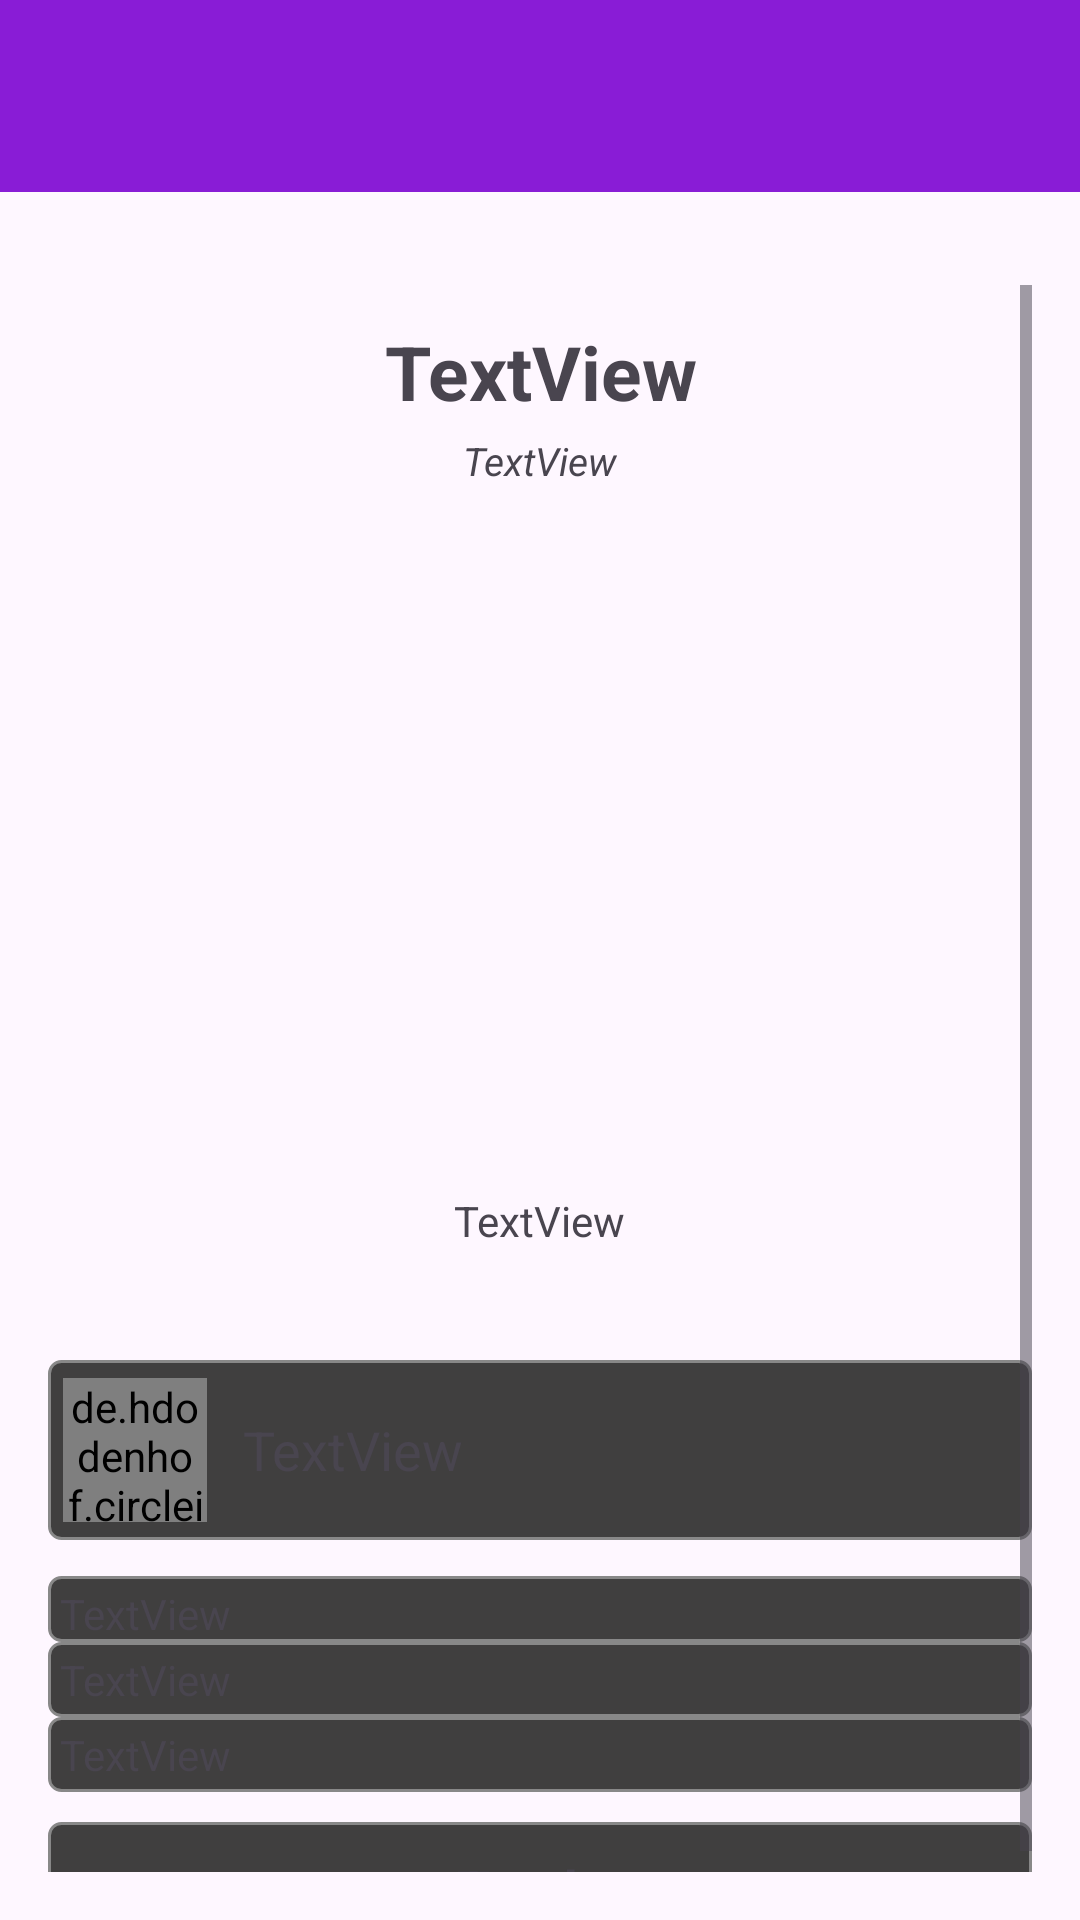

Write the Android layout XML for this screen, with the resource values it uses.
<!-- AndroidManifest.xml: application theme Theme.TPApiRest -->
<!-- res/layout/activity_album_details.xml -->
<?xml version="1.0" encoding="utf-8"?>
<LinearLayout xmlns:android="http://schemas.android.com/apk/res/android"
    xmlns:app="http://schemas.android.com/apk/res-auto"
    xmlns:tools="http://schemas.android.com/tools"
    android:id="@+id/main"
    android:layout_width="match_parent"
    android:layout_height="match_parent"
    android:orientation="vertical">

    <include
        android:id="@+id/toolbar"
        layout="@layout/primary_toolbar">
    </include>

<ScrollView
    android:layout_width="match_parent"
    android:layout_height="match_parent"
    android:padding="16dp">

    <LinearLayout
        android:orientation="vertical"
        android:layout_width="match_parent"
        android:layout_height="wrap_content">

        <TextView
            android:id="@+id/tvTituloAlbum"
            android:layout_width="wrap_content"
            android:layout_height="wrap_content"
            android:text="@string/textView"
            android:textSize="25sp"
            android:textStyle="bold"
            android:layout_gravity="center"
            android:layout_marginTop="12dp"
            android:layout_marginHorizontal="15dp"
            android:textAlignment="center"/>

        <TextView
            android:id="@+id/tvAnioTipo"
            android:layout_width="wrap_content"
            android:layout_height="wrap_content"
            android:text="@string/textView"
            android:layout_gravity="center"
            android:textSize="13sp"
            android:textStyle="italic"
            android:layout_marginTop="4dp"
            android:layout_marginBottom="8dp"/>

        <ImageView
            android:id="@+id/imgCoverAlbum"
            android:layout_width="220dp"
            android:layout_height="220dp"
            android:layout_gravity="center"
            android:scaleType="centerCrop"
            android:src="@drawable/placeholder" />

        <TextView
            android:id="@+id/tvTracksDuracion"
            android:layout_width="wrap_content"
            android:layout_height="wrap_content"
            android:text="@string/textView"
            android:textSize="14sp"
            android:layout_gravity="center"
            android:layout_marginTop="7dp"
            android:layout_marginBottom="25dp"/>

        <LinearLayout
            android:id="@+id/contenedorArtista"
            android:layout_width="match_parent"
            android:layout_height="60dp"
            android:orientation="horizontal"
            android:gravity="center_vertical"
            android:clickable="true"
            android:focusable="true"
            android:layout_marginTop="12dp"
            android:background="@drawable/bg_tv"
            android:padding="5dp">

            <de.hdodenhof.circleimageview.CircleImageView
                android:id="@+id/imgFotoArtista"
                android:layout_width="48dp"
                android:layout_height="48dp"
                app:civ_border_width="1dp"
                app:civ_border_color="@color/items" />

            <TextView
                android:id="@+id/tvNombreArtista"
                android:layout_width="wrap_content"
                android:layout_height="wrap_content"
                android:text="@string/textView"
                android:textSize="18sp"
                android:layout_marginStart="12dp" />
        </LinearLayout>

        <TextView
            android:id="@+id/tvGeneros"
            android:layout_width="match_parent"
            android:layout_height="wrap_content"
            android:text="@string/textView"
            android:layout_marginTop="12dp"
            android:paddingStart="4dp"
            android:paddingTop="3dp"
            android:background="@drawable/bg_tv"/>

        <TextView
            android:id="@+id/tvLabel"
            android:layout_width="match_parent"
            android:layout_height="25dp"
            android:text="@string/textView"
            android:paddingStart="4dp"
            android:paddingTop="3dp"
            android:background="@drawable/bg_tv"/>

        <TextView
            android:id="@+id/tvFans"
            android:layout_width="match_parent"
            android:layout_height="25dp"
            android:text="@string/textView"
            android:paddingStart="4dp"
            android:paddingTop="3dp"
            android:background="@drawable/bg_tv"/>

        <LinearLayout
            android:layout_width="match_parent"
            android:layout_height="match_parent"
            android:orientation="vertical"
            android:paddingTop="10dp"
            android:background="@drawable/bg_tv"
            android:layout_marginTop="10dp">

        <TextView
            android:layout_width="wrap_content"
            android:layout_height="wrap_content"
            android:text="@string/tracks"
            android:textSize="18sp"
            android:textStyle="bold"
            android:paddingBottom="5dp"
            android:layout_gravity="center"/>
            <View
                android:layout_width="match_parent"
                android:layout_height="1dp"
                android:background="@color/white"/>

        <androidx.recyclerview.widget.RecyclerView
            android:id="@+id/rvTracks"
            android:layout_width="match_parent"
            android:layout_height="wrap_content"
            android:background="@drawable/bg_rv"
            app:layoutManager="androidx.recyclerview.widget.LinearLayoutManager"
            tools:listitem="@layout/item_track"/>
    </LinearLayout>

    </LinearLayout>
</ScrollView>

</LinearLayout>
<!-- res/layout/primary_toolbar.xml (included above) -->
<?xml version="1.0" encoding="utf-8"?>
<androidx.appcompat.widget.Toolbar
    xmlns:android="http://schemas.android.com/apk/res/android"
    android:layout_width="match_parent"
    android:layout_height="wrap_content"
    xmlns:app="http://schemas.android.com/apk/res-auto"
    android:background="@color/purple"
    android:elevation="8dp"
    android:layout_marginBottom="15dp"
    android:theme="@style/ThemeOverlay.AppCompat.Dark"
    app:popupTheme="@style/ThemeOverlay.AppCompat.Light">

</androidx.appcompat.widget.Toolbar>
<!-- res/layout/item_track.xml (included above) -->
<?xml version="1.0" encoding="utf-8"?>
<LinearLayout xmlns:android="http://schemas.android.com/apk/res/android"
    xmlns:app="http://schemas.android.com/apk/res-auto"
    xmlns:tools="http://schemas.android.com/tools"
    android:layout_width="match_parent"
    android:layout_height="120dp"
    android:background="@drawable/item_background"
    android:layout_margin="3dp">

    <ImageView
        android:id="@+id/imgCover"
        android:src="@drawable/placeholder"
        android:layout_width="86dp"
        android:layout_height="86dp"
        android:padding="1dp"
        android:cropToPadding="true"
        android:layout_marginRight="15dp"
        android:layout_weight="0"
        android:background="@drawable/img_borde"
        android:contentDescription="@string/image"
        android:scaleType="centerCrop"
        tools:ignore="ImageContrastCheck"
        android:layout_gravity="center_vertical"/>

    <LinearLayout
        android:layout_width="match_parent"
        android:layout_height="match_parent"
        android:layout_weight="1"
        android:orientation="vertical"
        android:layout_marginTop="8dp">

        <TextView
            android:id="@+id/tvTitulo"
            android:layout_width="match_parent"
            android:layout_height="wrap_content"
            android:text="@string/textView"
            android:textSize="18sp"
            android:textColor="@color/black"
            android:textStyle="bold"
            android:maxLines="2"
            android:ellipsize="end"/>

        <LinearLayout
            android:layout_width="match_parent"
            android:layout_height="0dp"
            android:layout_weight="1"
            android:orientation="horizontal"
            android:layout_marginTop = "6dp">

            <TextView
                android:id="@+id/tvAutor"
                android:layout_width="0dp"
                android:layout_height="match_parent"
                android:layout_weight="1"
                android:text="@string/textView"
                android:textSize="15sp"
                android:textColor="@color/black"/>

            <TextView
                android:id="@+id/tvDuracion"
                android:layout_width="wrap_content"
                android:layout_height="match_parent"
                android:text="@string/textView"
                android:textSize="15sp"
                android:textColor="@color/black"/>

        </LinearLayout>
    </LinearLayout>

    <ImageView
        android:id="@+id/imgFavorito"
        android:layout_width="21dp"
        android:layout_height="21dp"
        android:layout_gravity="center"
        android:layout_marginLeft="10dp"
        android:layout_marginRight="5dp"
        android:layout_weight="0"
        android:contentDescription="@string/image_action"
        tools:ignore="ImageContrastCheck" />
</LinearLayout>
<!-- resources referenced by this layout -->
<resources>
  <color name="black">#FF000000</color>
  <color name="items">#2E2E2E</color>
  <color name="purple">#891cd6</color>
  <color name="white">#FFFFFFFF</color>
  <!-- drawable bg_rv (drawable) -->
  <?xml version="1.0" encoding="utf-8"?>
  <shape xmlns:android="http://schemas.android.com/apk/res/android">
      <solid android:color="@color/items" />
      <stroke android:width="1dp" android:color="#888888" />
      <corners android:radius="4dp" />
  </shape>
  <!-- drawable bg_tv (drawable) -->
  <?xml version="1.0" encoding="utf-8"?>
  <shape xmlns:android="http://schemas.android.com/apk/res/android">
      <solid android:color="@color/menu" />
      <stroke android:width="1dp" android:color="#888888" />
      <corners android:radius="4dp" />
  </shape>
  <!-- drawable item_background (drawable) -->
  <?xml version="1.0" encoding="utf-8"?>
  <shape xmlns:android="http://schemas.android.com/apk/res/android"
      android:shape="rectangle">
  
      <gradient
          android:type="linear"
          android:angle="4"
          android:startColor="@color/lt_amarillo"
          android:centerColor="@color/amarillo"
          android:endColor="@color/naranja"/>
  
      <corners android:radius="10dp" />
  
      <padding
          android:left="16dp"
          android:right="16dp"
          android:top="8dp"
          android:bottom="8dp" />
  
      <stroke
          android:width="1dp"
          android:color="@color/black" />
  </shape>
  <string name="image">imagen</string>
  <string name="image_action">imagenAccion</string>
  <string name="textView">TextView</string>
  <string name="tracks">Tracks</string>
  <style name="Theme.TPApiRest" parent="Base.Theme.TPApiRest" />
  <color name="menu">#403F3F</color>
  <color name="lt_amarillo">#DCB156</color>
  <color name="amarillo">#E4B118</color>
  <color name="naranja">#CA7A20</color>
  <style name="Base.Theme.TPApiRest" parent="Theme.Material3.DayNight.NoActionBar">
          
          
      </style>
</resources>
